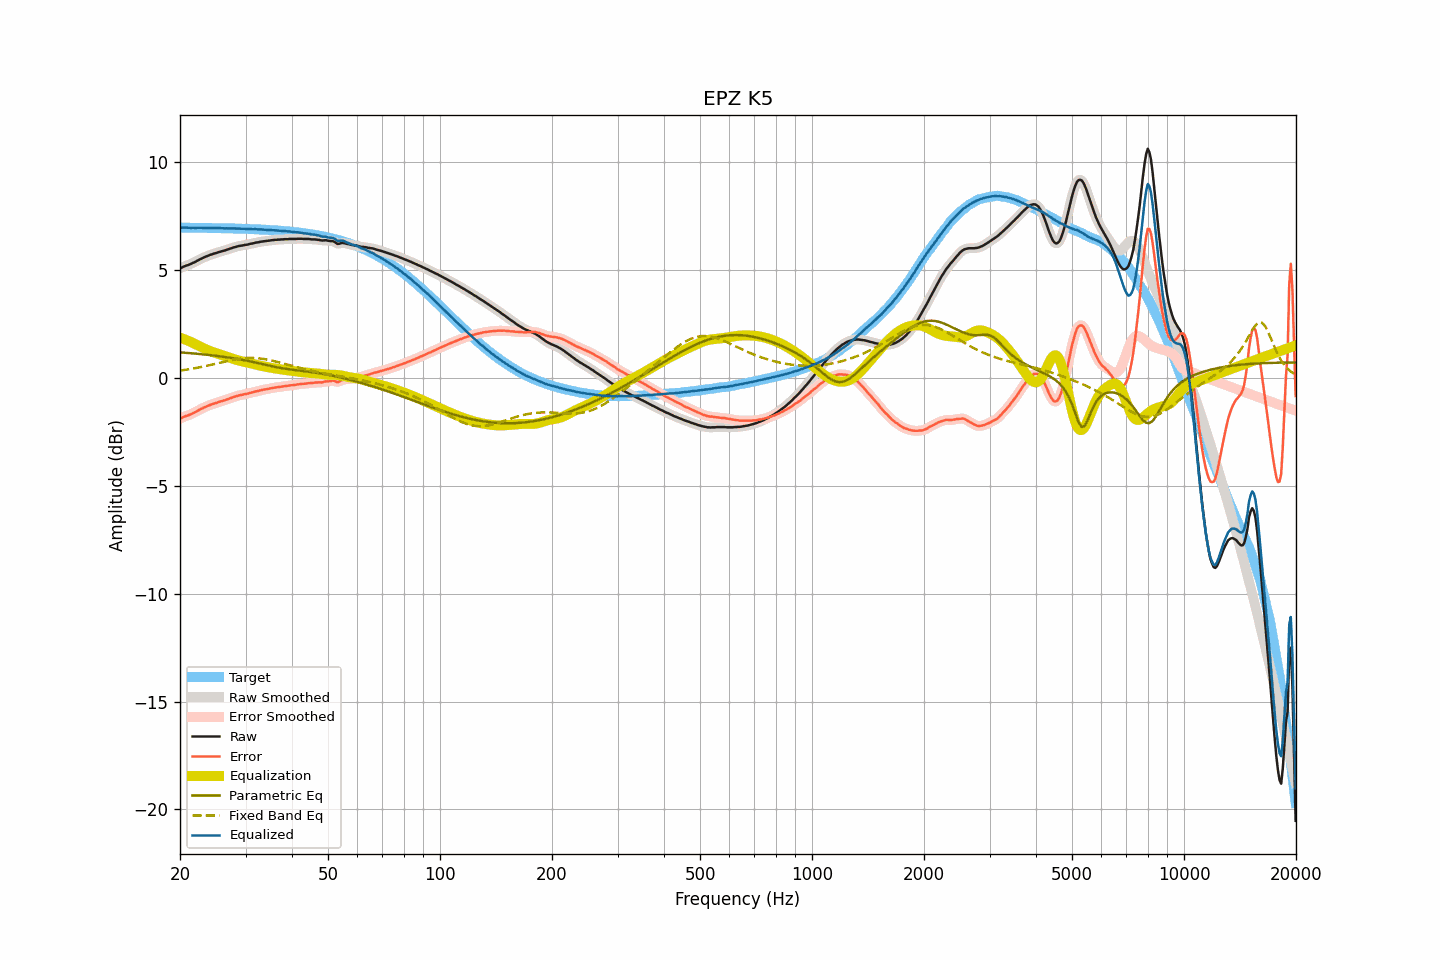

The data file committed next to this chart (first rows):
frequency, raw, smoothed, error, error_smoothed, equalization, parametric_eq, fixed_band_eq, equalized_raw, equalized_smoothed, target
20.00, 5.09, 5.08, -1.88, -1.89, 1.88, 1.19, 0.34, 6.96, 6.96, 6.97
20.20, 5.12, 5.12, -1.85, -1.85, 1.85, 1.18, 0.35, 6.97, 6.97, 6.97
20.40, 5.16, 5.15, -1.81, -1.82, 1.82, 1.18, 0.36, 6.98, 6.98, 6.97
20.61, 5.19, 5.19, -1.78, -1.78, 1.79, 1.17, 0.38, 6.98, 6.98, 6.97
20.81, 5.22, 5.21, -1.75, -1.75, 1.76, 1.17, 0.39, 6.98, 6.97, 6.97
21.02, 5.24, 5.24, -1.73, -1.73, 1.73, 1.16, 0.40, 6.97, 6.97, 6.97
21.23, 5.27, 5.27, -1.70, -1.70, 1.70, 1.15, 0.41, 6.96, 6.96, 6.97
21.44, 5.30, 5.30, -1.67, -1.67, 1.66, 1.15, 0.42, 6.96, 6.96, 6.97
21.66, 5.34, 5.33, -1.63, -1.63, 1.63, 1.14, 0.44, 6.96, 6.96, 6.97
21.87, 5.37, 5.37, -1.60, -1.60, 1.59, 1.14, 0.45, 6.96, 6.96, 6.96
22.09, 5.41, 5.41, -1.56, -1.56, 1.56, 1.13, 0.47, 6.96, 6.96, 6.96
22.31, 5.45, 5.45, -1.52, -1.52, 1.52, 1.12, 0.48, 6.96, 6.96, 6.96
22.54, 5.49, 5.49, -1.48, -1.48, 1.48, 1.11, 0.49, 6.96, 6.96, 6.96
22.76, 5.53, 5.52, -1.43, -1.44, 1.44, 1.11, 0.51, 6.97, 6.96, 6.96
22.99, 5.56, 5.56, -1.40, -1.40, 1.40, 1.10, 0.53, 6.96, 6.96, 6.96
23.22, 5.60, 5.59, -1.36, -1.37, 1.37, 1.09, 0.54, 6.96, 6.96, 6.96
23.45, 5.63, 5.63, -1.33, -1.33, 1.33, 1.08, 0.56, 6.96, 6.96, 6.96
23.69, 5.66, 5.66, -1.30, -1.30, 1.30, 1.08, 0.57, 6.96, 6.96, 6.96
23.92, 5.69, 5.69, -1.27, -1.27, 1.27, 1.07, 0.59, 6.96, 6.96, 6.96
24.16, 5.72, 5.71, -1.24, -1.24, 1.24, 1.06, 0.61, 6.96, 6.96, 6.95
24.40, 5.74, 5.74, -1.22, -1.21, 1.21, 1.05, 0.62, 6.95, 6.95, 6.95
24.65, 5.77, 5.76, -1.19, -1.19, 1.19, 1.04, 0.64, 6.95, 6.95, 6.95
24.89, 5.79, 5.79, -1.16, -1.16, 1.16, 1.03, 0.66, 6.95, 6.95, 6.95
25.14, 5.81, 5.81, -1.14, -1.14, 1.14, 1.03, 0.68, 6.95, 6.95, 6.95
25.39, 5.84, 5.83, -1.11, -1.12, 1.12, 1.02, 0.70, 6.95, 6.95, 6.95
25.65, 5.86, 5.86, -1.09, -1.09, 1.09, 1.01, 0.71, 6.95, 6.95, 6.95
25.91, 5.88, 5.88, -1.07, -1.07, 1.07, 1.00, 0.73, 6.94, 6.95, 6.95
26.16, 5.90, 5.90, -1.05, -1.05, 1.04, 0.99, 0.75, 6.94, 6.94, 6.94
26.43, 5.92, 5.92, -1.03, -1.02, 1.02, 0.98, 0.77, 6.94, 6.94, 6.94
26.69, 5.95, 5.94, -0.99, -1.00, 0.99, 0.96, 0.78, 6.94, 6.94, 6.94
26.96, 5.97, 5.97, -0.97, -0.97, 0.97, 0.95, 0.80, 6.93, 6.94, 6.94
27.23, 6.00, 5.99, -0.94, -0.94, 0.94, 0.94, 0.81, 6.94, 6.94, 6.94
27.50, 6.02, 6.02, -0.92, -0.92, 0.92, 0.93, 0.83, 6.93, 6.94, 6.93
27.77, 6.05, 6.04, -0.89, -0.89, 0.89, 0.92, 0.84, 6.94, 6.93, 6.93
28.05, 6.07, 6.07, -0.86, -0.87, 0.87, 0.91, 0.86, 6.93, 6.93, 6.93
28.33, 6.09, 6.09, -0.84, -0.84, 0.84, 0.89, 0.87, 6.93, 6.93, 6.93
28.62, 6.11, 6.11, -0.82, -0.82, 0.82, 0.88, 0.88, 6.93, 6.93, 6.93
28.90, 6.13, 6.12, -0.80, -0.80, 0.80, 0.87, 0.89, 6.93, 6.93, 6.92
29.19, 6.14, 6.14, -0.79, -0.78, 0.79, 0.86, 0.90, 6.92, 6.92, 6.92
29.48, 6.15, 6.15, -0.77, -0.77, 0.77, 0.84, 0.91, 6.92, 6.92, 6.92
29.78, 6.17, 6.16, -0.75, -0.76, 0.75, 0.83, 0.92, 6.92, 6.91, 6.92
30.08, 6.18, 6.17, -0.74, -0.74, 0.74, 0.81, 0.92, 6.91, 6.91, 6.91
30.38, 6.19, 6.19, -0.73, -0.72, 0.72, 0.80, 0.93, 6.90, 6.91, 6.91
30.68, 6.21, 6.20, -0.70, -0.70, 0.70, 0.78, 0.93, 6.91, 6.91, 6.91
30.99, 6.23, 6.22, -0.68, -0.68, 0.68, 0.77, 0.93, 6.91, 6.90, 6.91
31.30, 6.24, 6.24, -0.67, -0.66, 0.66, 0.75, 0.93, 6.90, 6.90, 6.90
31.61, 6.26, 6.26, -0.64, -0.64, 0.64, 0.73, 0.93, 6.90, 6.90, 6.90
31.93, 6.28, 6.27, -0.62, -0.63, 0.63, 0.72, 0.92, 6.90, 6.90, 6.90
32.24, 6.29, 6.29, -0.61, -0.61, 0.61, 0.70, 0.92, 6.89, 6.89, 6.89
32.57, 6.30, 6.30, -0.59, -0.59, 0.59, 0.68, 0.91, 6.89, 6.89, 6.89
32.89, 6.32, 6.31, -0.57, -0.57, 0.57, 0.67, 0.90, 6.89, 6.89, 6.89
33.22, 6.33, 6.33, -0.56, -0.56, 0.56, 0.65, 0.89, 6.88, 6.88, 6.88
33.55, 6.34, 6.34, -0.54, -0.54, 0.54, 0.63, 0.88, 6.88, 6.88, 6.88
33.89, 6.35, 6.35, -0.53, -0.53, 0.53, 0.62, 0.87, 6.87, 6.87, 6.87
34.23, 6.36, 6.36, -0.51, -0.51, 0.51, 0.60, 0.86, 6.87, 6.87, 6.87
34.57, 6.37, 6.37, -0.50, -0.50, 0.50, 0.58, 0.84, 6.86, 6.86, 6.87
34.92, 6.38, 6.38, -0.49, -0.48, 0.48, 0.57, 0.83, 6.86, 6.86, 6.86
35.27, 6.39, 6.39, -0.47, -0.47, 0.47, 0.55, 0.81, 6.86, 6.86, 6.86
35.62, 6.40, 6.40, -0.46, -0.46, 0.46, 0.53, 0.79, 6.85, 6.85, 6.85
35.97, 6.41, 6.40, -0.44, -0.44, 0.44, 0.52, 0.78, 6.85, 6.85, 6.85
... 635 more rows
